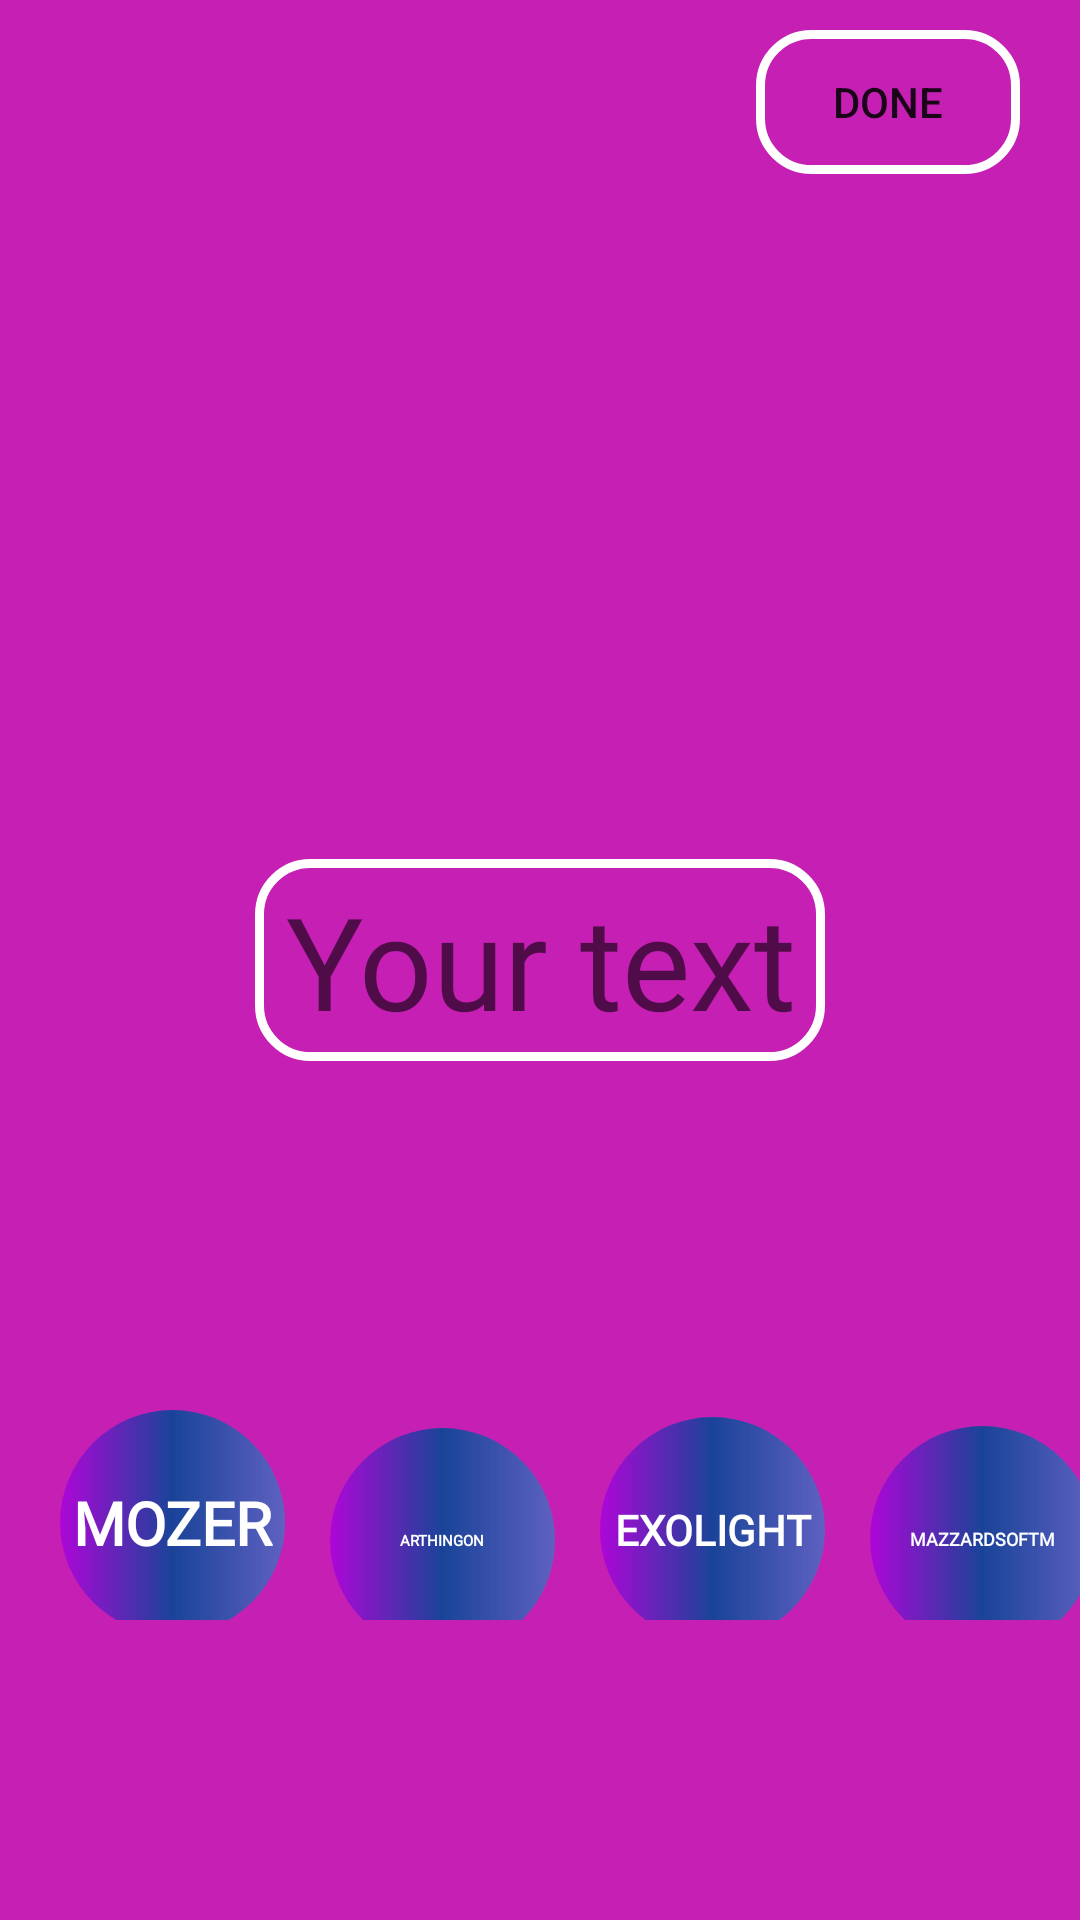

The Android layout XML behind this screen, and the referenced resources:
<!-- AndroidManifest.xml: application theme Theme.FontForInstagram -->
<!-- res/layout/view_moving_text.xml -->
<?xml version="1.0" encoding="utf-8"?>
<androidx.constraintlayout.widget.ConstraintLayout xmlns:android="http://schemas.android.com/apk/res/android"
    xmlns:tools="http://schemas.android.com/tools"
    android:layout_width="match_parent"
    android:layout_height="match_parent"
    xmlns:app="http://schemas.android.com/apk/res-auto"
    tools:context=".ViewMovingText.ViewMovingText"
    android:background="#C51FB4"

    >

    <androidx.constraintlayout.widget.ConstraintLayout
        android:id="@+id/mainConstr"
        android:layout_width="match_parent"
        android:layout_height="match_parent"
        tools:layout_editor_absoluteX="0dp"
        tools:layout_editor_absoluteY="61dp"
        app:layout_constraintBottom_toBottomOf="parent"
        >


        <ImageView
            android:id="@+id/imageViewFromTextView"
            android:layout_width="wrap_content"
            android:layout_height="wrap_content"
            android:background="@drawable/shapeimage"
            app:layout_constraintBottom_toBottomOf="@id/editText"
            app:layout_constraintLeft_toLeftOf="@id/editText"
            app:layout_constraintRight_toRightOf="@id/editText"
            app:layout_constraintTop_toTopOf="@id/editText"
            android:paddingTop="5dp"
            android:paddingBottom="5dp"
            android:paddingLeft="5dp"
            android:paddingRight="5dp"
            android:visibility="invisible"
            />

        <EditText
            android:id="@+id/editText"
            android:layout_width="wrap_content"
            android:layout_height="wrap_content"
            android:hint="Your text"
            android:textAlignment="center"
            android:paddingTop="5dp"
            android:paddingBottom="5dp"
            android:paddingLeft="10dp"
            android:paddingRight="10dp"
            android:textSize="43sp"
            android:fontFamily="@font/roboto_medium"
            android:background="@drawable/shapeimage"
            app:layout_constraintBottom_toBottomOf="parent"
            app:layout_constraintLeft_toLeftOf="parent"
            app:layout_constraintRight_toRightOf="parent"
            app:layout_constraintTop_toTopOf="parent"
            />


    </androidx.constraintlayout.widget.ConstraintLayout>

    <TextView
        android:id="@+id/textnull"
        android:layout_width="wrap_content"
        android:layout_height="wrap_content"/>

    <TextView
        android:id="@+id/textViewForEditCopy"
        android:layout_width="wrap_content"
        android:layout_height="wrap_content"
        app:layout_constraintTop_toTopOf="parent"
        app:layout_constraintLeft_toLeftOf="parent"
        app:layout_constraintRight_toRightOf="parent"
        android:layout_marginTop="30dp"
        android:textSize="30sp"
        />

    <Button
        android:id="@+id/buttonEdiText"
        android:layout_width="wrap_content"
        android:layout_height="wrap_content"
        android:text="Done"
        app:layout_constraintRight_toRightOf="parent"
        app:layout_constraintTop_toTopOf="parent"
        android:layout_marginBottom="10dp"
        android:layout_marginTop="10dp"
        android:layout_marginRight="20dp"
        android:paddingLeft="10dp"
        android:paddingRight="10dp"
        android:background="@drawable/shapeimage"
        />

    <HorizontalScrollView
        android:id="@+id/scrollViewFonts"
        android:layout_width="match_parent"
        android:layout_height="70dp"
        android:scrollbarThumbHorizontal="@null"
        app:layout_constraintBottom_toBottomOf="parent"
        app:layout_constraintLeft_toLeftOf="parent"
        app:layout_constraintRight_toRightOf="parent"
        android:layout_marginBottom="100dp"
        >

        <LinearLayout
            android:layout_width="match_parent"
            android:layout_height="80dp"
            android:orientation="horizontal"
            >
            <View
                android:layout_width="20dp"
                android:layout_height="0dp" />

            <Button
                android:id="@+id/btnMozer"
                android:layout_width="75dp"
                android:layout_height="75dp"
                android:text="Mozer"
                app:layout_constraintBottom_toBottomOf="parent"
                android:layout_marginBottom="150dp"
                android:background="@drawable/ring_background"
                android:textColor="@color/white"
                android:fontFamily="@font/mozer"
                android:textStyle="bold"
                android:textSize="20sp"
                />

            <Button
                android:id="@+id/btnArthingon"
                android:layout_width="75dp"
                android:layout_height="75dp"
                android:layout_marginLeft="15dp"
                android:background="@drawable/ring_background"
                android:text="Arthingon"
                android:textColor="@color/white"
                android:fontFamily="@font/arthington"
                android:textSize="5sp"
                android:textStyle="bold"

                />

            <Button
                android:id="@+id/btnExoLight"
                android:layout_width="75dp"
                android:layout_height="75dp"
                android:layout_marginLeft="15dp"
                android:layout_marginBottom="150dp"
                android:background="@drawable/ring_background"
                android:fontFamily="@font/exo_extralight"
                android:text="ExoLight"
                android:textColor="@color/white"
                android:textSize="14sp"
                android:textStyle="bold"
                app:layout_constraintBottom_toBottomOf="parent" />


            <Button
                android:id="@+id/btnmazzardsoftm"
                android:layout_width="75dp"
                android:layout_height="75dp"
                android:text="mazzardsoftm"
                app:layout_constraintBottom_toBottomOf="parent"
                android:layout_marginBottom="150dp"
                android:background="@drawable/ring_background"
                android:textColor="@color/white"
                android:fontFamily="@font/mazzardsoftm"
                android:textStyle="bold"
                android:textSize="6sp"
                android:layout_marginLeft="15dp"
                />


            <Button
                android:id="@+id/btnRoboto"
                android:layout_width="75dp"
                android:layout_height="75dp"
                android:layout_marginLeft="15dp"
                android:layout_marginBottom="150dp"
                android:background="@drawable/ring_background"
                android:fontFamily="@font/roboto_medium"
                android:text="Roboto"
                android:textColor="@color/white"
                android:textSize="10sp"
                android:textStyle="bold"
                app:layout_constraintBottom_toBottomOf="parent" />

            <View
                android:layout_width="20dp"
                android:layout_height="0dp" />


        </LinearLayout>



    </HorizontalScrollView>







</androidx.constraintlayout.widget.ConstraintLayout>
<!-- resources referenced by this layout -->
<resources>
  <color name="white">#FFFFFFFF</color>
  <!-- drawable ring_background (drawable) -->
  <?xml version="1.0" encoding="utf-8"?>
  <shape xmlns:android="http://schemas.android.com/apk/res/android" android:shape="oval">
  
          <size
              android:width="75dp"
              android:height="75dp"/>
          <gradient android:startColor="#E8AB03DA" android:centerColor="#194398" android:endColor="#9A1B8BC8"/>
  
  
  </shape>
  <!-- drawable shapeimage (drawable) -->
  <?xml version="1.0" encoding="utf-8"?>
  <shape xmlns:android="http://schemas.android.com/apk/res/android" android:shape="rectangle">
  
  <stroke android:width="3dp" android:color="@color/white"/>
      <corners android:radius="17dp"/>
  
  </shape>
  <style name="Theme.FontForInstagram" parent="Theme.Design.Light.NoActionBar">
          
          <item name="colorPrimary">@color/purple_500</item>
          <item name="colorPrimaryVariant">@color/purple_700</item>
          <item name="colorOnPrimary">@color/white</item>
          
          <item name="colorSecondary">@color/teal_200</item>
          <item name="colorSecondaryVariant">@color/teal_700</item>
          <item name="colorOnSecondary">@color/black</item>
          
          <item name="android:statusBarColor" tools:targetApi="l">?attr/colorPrimaryVariant</item>
          
      </style>
  <color name="purple_500">#FF6200EE</color>
  <color name="purple_700">#FF3700B3</color>
  <color name="teal_200">#FF03DAC5</color>
  <color name="teal_700">#FF018786</color>
  <color name="black">#FF000000</color>
</resources>
